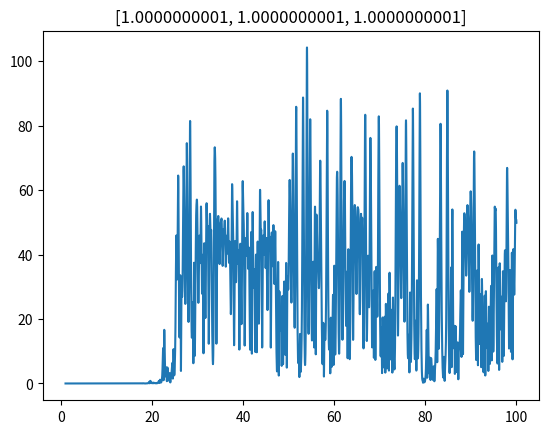

Write the Python code that produced this figure.
__author__ = 'Charles'
__author__ = 'Charles'
import numpy as np
import matplotlib.pyplot as plt
from scipy.integrate import odeint
from matplotlib import animation
from mpl_toolkits.mplot3d import Axes3D


def f(t, y, sigma, rho, beta):
    return [sigma*(y[1] - y[0]), rho*y[0] - y[1] - y[0]*y[2], y[0]*y[1] - beta*y[2]]

def pend(l, t, sigma, rho, beta):
     x, y, z  = l
     dldt = [sigma*(y - x) , rho*x - y - x*z, x*y - beta*z]
     return dldt

if __name__ == "__main__":


    sigma, rho, beta = 10, 28, 8/3
    t = np.linspace(1, 100, 10001)
    #y0 = [10 + 1e-5, 10+ 1e-5, 10+ 1e-5]
    #y1 = [10, 10, 10]

    #y0 = [-5 + 1e-2, 0.5+ 1e-2, 0.5+ 1e-2]
    #y1 = [-5, 0.5, 0.5]

    y0 = [1+ 1e-5, 1+ 1e-5, 1+ 1e-5]
    y1 = [1+1e-10,1+1e-10,1+1e-10]

    sol = odeint(pend, y0, t, args=(sigma, rho, beta))
    sol_1 = odeint(pend, y1, t, args=(sigma, rho, beta))

def cosine_similarity(mat1, mat2):
    cssim = []
    print(mat1.size)
    for i in range(0,mat1.size//3):
        x1 = mat1[i,0]
        y1 = mat1[i,1]
        z1 = mat1[i,2]

        x2 = mat2[i,0]
        y2 = mat2[i,1]
        z2 = mat2[i,2]

        coeff = (x1*x2 + y1*y2 + z1*z2)/ (np.sqrt((x1**2 + y1**2 +z1**2 )*(x2**2 + y2**2 +z2**2 )))
        cssim.append(coeff)
    return cssim




if __name__ == "__main__":
    sim = np.degrees(np.arccos(cosine_similarity(sol,sol_1)))
    plt.plot(t, sim)
    plt.title(y1)
    count = 0
    threshhold = 0
    for i in sim:
        if i >= 45:
            threshhold = t[count]
            break
        count += 1
    print("Temps de corrélation : ", threshhold," s")
    plt.show()
    print("done")